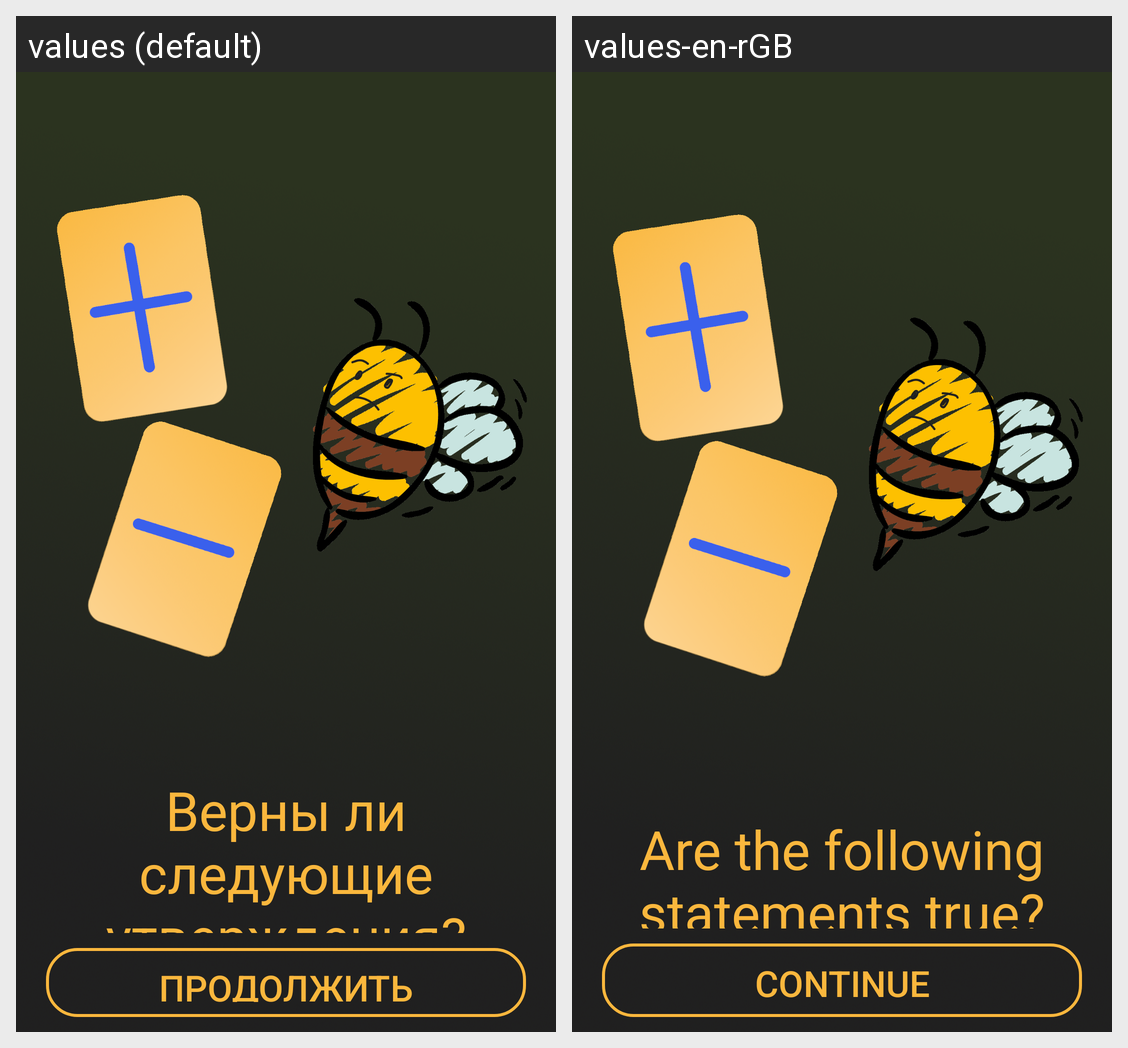

Locale-by-locale string values for the Android screen shown in this grid:
Android screen res/layout/dialog2.xml rendered under 2 locales, left to right: values (default), values-en-rGB. Device: Nexus 5 (rendered at 1080×1920; each locale shown at half size, 540×960, under a caption strip naming it); theme Theme.MyApplication.
Strings drawn on this screen, with the default value and each locale's value (text and hints the layout hard-codes, and strings that could not be matched under every locale, appear in the picture but are not listed):

rules_2
  values: Верны ли следующие утверждения?
  values-en-rGB: Are the following statements true?

btn_dialog
  values: Продолжить
  values-en-rGB: Continue
